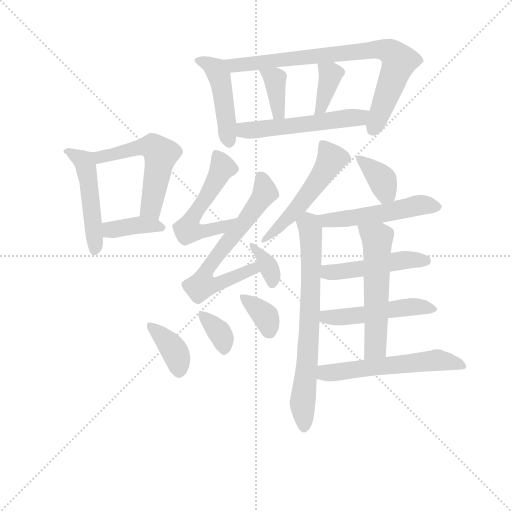
t = 0.00 s
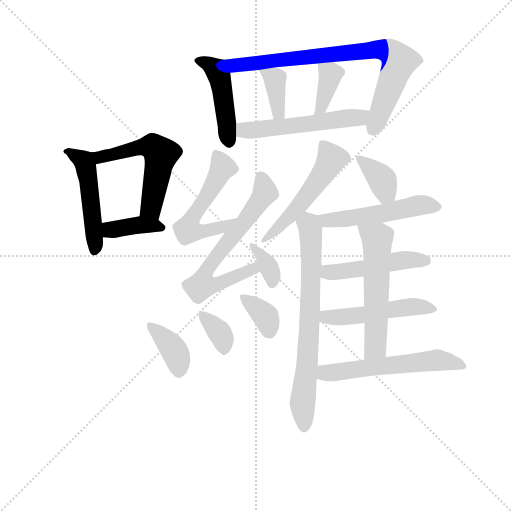
t = 2.87 s
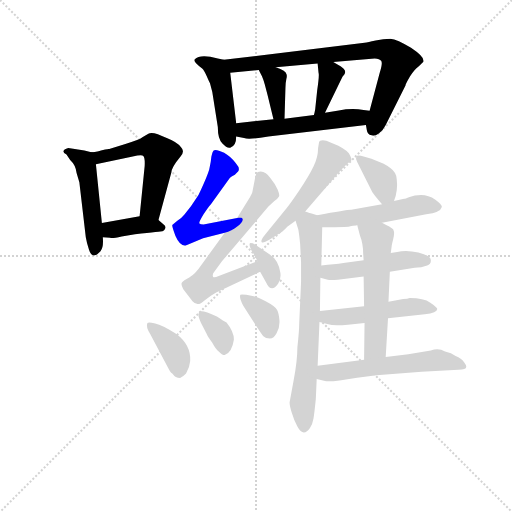
t = 5.73 s
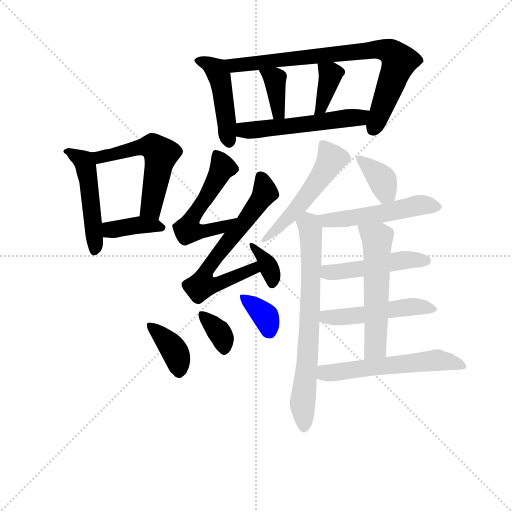
t = 8.60 s
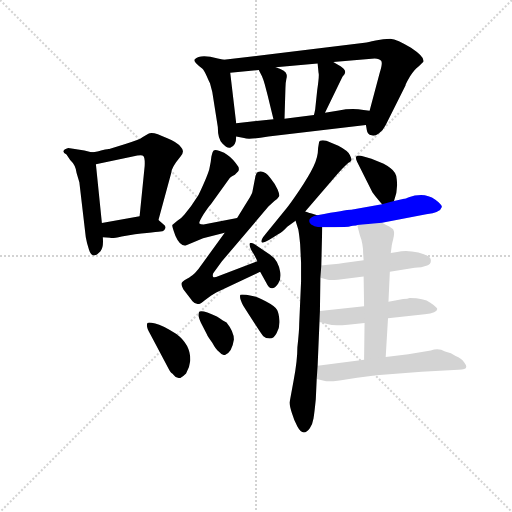
t = 11.46 s
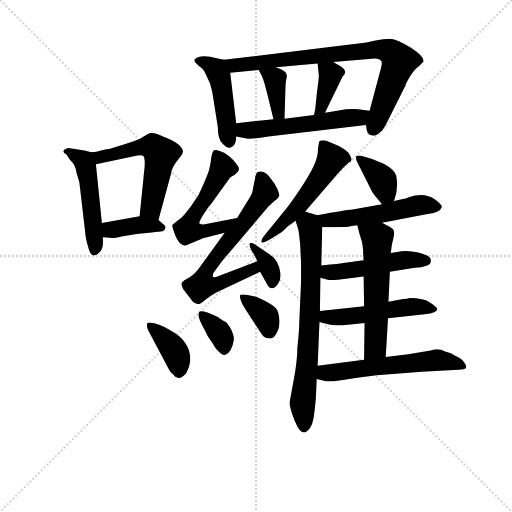
t = 14.33 s

The animated SVG that drew these frames (rendered in a browser with its animation timeline set to each time). Animation: 22 CSS @keyframes rules; one cycle of 14.33 s.

<svg version="1.1" viewBox="0 0 1024 1024" xmlns="http://www.w3.org/2000/svg">
  <g stroke="lightgray" stroke-dasharray="1,1" stroke-width="1" transform="scale(4, 4)">
    <line x1="0" y1="0" x2="256" y2="256"></line>
    <line x1="256" y1="0" x2="0" y2="256"></line>
    <line x1="128" y1="0" x2="128" y2="256"></line>
    <line x1="0" y1="128" x2="256" y2="128"></line>
  </g>
<g transform="scale(0.92, -0.92) translate(60, -900)">
   <style type="text/css">
    @keyframes keyframes0 {
      from {
       stroke: blue;
       stroke-dashoffset: 485;
       stroke-width: 128;
       }
       61% {
       animation-timing-function: step-end;
       stroke: blue;
       stroke-dashoffset: 0;
       stroke-width: 128;
       }
       to {
       stroke: black;
       stroke-width: 1024;
       }
       }
       #make-me-a-hanzi-animation-0 {
         animation: keyframes0 0.644694s both;
         animation-delay: 0.000000s;
         animation-timing-function: linear;
       }
    @keyframes keyframes1 {
      from {
       stroke: blue;
       stroke-dashoffset: 549;
       stroke-width: 128;
       }
       64% {
       animation-timing-function: step-end;
       stroke: blue;
       stroke-dashoffset: 0;
       stroke-width: 128;
       }
       to {
       stroke: black;
       stroke-width: 1024;
       }
       }
       #make-me-a-hanzi-animation-1 {
         animation: keyframes1 0.696777s both;
         animation-delay: 0.644694s;
         animation-timing-function: linear;
       }
    @keyframes keyframes2 {
      from {
       stroke: blue;
       stroke-dashoffset: 383;
       stroke-width: 128;
       }
       55% {
       animation-timing-function: step-end;
       stroke: blue;
       stroke-dashoffset: 0;
       stroke-width: 128;
       }
       to {
       stroke: black;
       stroke-width: 1024;
       }
       }
       #make-me-a-hanzi-animation-2 {
         animation: keyframes2 0.561686s both;
         animation-delay: 1.341471s;
         animation-timing-function: linear;
       }
    @keyframes keyframes3 {
      from {
       stroke: blue;
       stroke-dashoffset: 460;
       stroke-width: 128;
       }
       60% {
       animation-timing-function: step-end;
       stroke: blue;
       stroke-dashoffset: 0;
       stroke-width: 128;
       }
       to {
       stroke: black;
       stroke-width: 1024;
       }
       }
       #make-me-a-hanzi-animation-3 {
         animation: keyframes3 0.624349s both;
         animation-delay: 1.903158s;
         animation-timing-function: linear;
       }
    @keyframes keyframes4 {
      from {
       stroke: blue;
       stroke-dashoffset: 798;
       stroke-width: 128;
       }
       72% {
       animation-timing-function: step-end;
       stroke: blue;
       stroke-dashoffset: 0;
       stroke-width: 128;
       }
       to {
       stroke: black;
       stroke-width: 1024;
       }
       }
       #make-me-a-hanzi-animation-4 {
         animation: keyframes4 0.899414s both;
         animation-delay: 2.527507s;
         animation-timing-function: linear;
       }
    @keyframes keyframes5 {
      from {
       stroke: blue;
       stroke-dashoffset: 370;
       stroke-width: 128;
       }
       55% {
       animation-timing-function: step-end;
       stroke: blue;
       stroke-dashoffset: 0;
       stroke-width: 128;
       }
       to {
       stroke: black;
       stroke-width: 1024;
       }
       }
       #make-me-a-hanzi-animation-5 {
         animation: keyframes5 0.551107s both;
         animation-delay: 3.426921s;
         animation-timing-function: linear;
       }
    @keyframes keyframes6 {
      from {
       stroke: blue;
       stroke-dashoffset: 375;
       stroke-width: 128;
       }
       55% {
       animation-timing-function: step-end;
       stroke: blue;
       stroke-dashoffset: 0;
       stroke-width: 128;
       }
       to {
       stroke: black;
       stroke-width: 1024;
       }
       }
       #make-me-a-hanzi-animation-6 {
         animation: keyframes6 0.555176s both;
         animation-delay: 3.978027s;
         animation-timing-function: linear;
       }
    @keyframes keyframes7 {
      from {
       stroke: blue;
       stroke-dashoffset: 539;
       stroke-width: 128;
       }
       64% {
       animation-timing-function: step-end;
       stroke: blue;
       stroke-dashoffset: 0;
       stroke-width: 128;
       }
       to {
       stroke: black;
       stroke-width: 1024;
       }
       }
       #make-me-a-hanzi-animation-7 {
         animation: keyframes7 0.688639s both;
         animation-delay: 4.533203s;
         animation-timing-function: linear;
       }
    @keyframes keyframes8 {
      from {
       stroke: blue;
       stroke-dashoffset: 550;
       stroke-width: 128;
       }
       64% {
       animation-timing-function: step-end;
       stroke: blue;
       stroke-dashoffset: 0;
       stroke-width: 128;
       }
       to {
       stroke: black;
       stroke-width: 1024;
       }
       }
       #make-me-a-hanzi-animation-8 {
         animation: keyframes8 0.697591s both;
         animation-delay: 5.221842s;
         animation-timing-function: linear;
       }
    @keyframes keyframes9 {
      from {
       stroke: blue;
       stroke-dashoffset: 666;
       stroke-width: 128;
       }
       68% {
       animation-timing-function: step-end;
       stroke: blue;
       stroke-dashoffset: 0;
       stroke-width: 128;
       }
       to {
       stroke: black;
       stroke-width: 1024;
       }
       }
       #make-me-a-hanzi-animation-9 {
         animation: keyframes9 0.791992s both;
         animation-delay: 5.919434s;
         animation-timing-function: linear;
       }
    @keyframes keyframes10 {
      from {
       stroke: blue;
       stroke-dashoffset: 351;
       stroke-width: 128;
       }
       53% {
       animation-timing-function: step-end;
       stroke: blue;
       stroke-dashoffset: 0;
       stroke-width: 128;
       }
       to {
       stroke: black;
       stroke-width: 1024;
       }
       }
       #make-me-a-hanzi-animation-10 {
         animation: keyframes10 0.535645s both;
         animation-delay: 6.711426s;
         animation-timing-function: linear;
       }
    @keyframes keyframes11 {
      from {
       stroke: blue;
       stroke-dashoffset: 385;
       stroke-width: 128;
       }
       56% {
       animation-timing-function: step-end;
       stroke: blue;
       stroke-dashoffset: 0;
       stroke-width: 128;
       }
       to {
       stroke: black;
       stroke-width: 1024;
       }
       }
       #make-me-a-hanzi-animation-11 {
         animation: keyframes11 0.563314s both;
         animation-delay: 7.247070s;
         animation-timing-function: linear;
       }
    @keyframes keyframes12 {
      from {
       stroke: blue;
       stroke-dashoffset: 350;
       stroke-width: 128;
       }
       53% {
       animation-timing-function: step-end;
       stroke: blue;
       stroke-dashoffset: 0;
       stroke-width: 128;
       }
       to {
       stroke: black;
       stroke-width: 1024;
       }
       }
       #make-me-a-hanzi-animation-12 {
         animation: keyframes12 0.534831s both;
         animation-delay: 7.810384s;
         animation-timing-function: linear;
       }
    @keyframes keyframes13 {
      from {
       stroke: blue;
       stroke-dashoffset: 352;
       stroke-width: 128;
       }
       53% {
       animation-timing-function: step-end;
       stroke: blue;
       stroke-dashoffset: 0;
       stroke-width: 128;
       }
       to {
       stroke: black;
       stroke-width: 1024;
       }
       }
       #make-me-a-hanzi-animation-13 {
         animation: keyframes13 0.536458s both;
         animation-delay: 8.345215s;
         animation-timing-function: linear;
       }
    @keyframes keyframes14 {
      from {
       stroke: blue;
       stroke-dashoffset: 524;
       stroke-width: 128;
       }
       63% {
       animation-timing-function: step-end;
       stroke: blue;
       stroke-dashoffset: 0;
       stroke-width: 128;
       }
       to {
       stroke: black;
       stroke-width: 1024;
       }
       }
       #make-me-a-hanzi-animation-14 {
         animation: keyframes14 0.676432s both;
         animation-delay: 8.881673s;
         animation-timing-function: linear;
       }
    @keyframes keyframes15 {
      from {
       stroke: blue;
       stroke-dashoffset: 716;
       stroke-width: 128;
       }
       70% {
       animation-timing-function: step-end;
       stroke: blue;
       stroke-dashoffset: 0;
       stroke-width: 128;
       }
       to {
       stroke: black;
       stroke-width: 1024;
       }
       }
       #make-me-a-hanzi-animation-15 {
         animation: keyframes15 0.832682s both;
         animation-delay: 9.558105s;
         animation-timing-function: linear;
       }
    @keyframes keyframes16 {
      from {
       stroke: blue;
       stroke-dashoffset: 367;
       stroke-width: 128;
       }
       54% {
       animation-timing-function: step-end;
       stroke: blue;
       stroke-dashoffset: 0;
       stroke-width: 128;
       }
       to {
       stroke: black;
       stroke-width: 1024;
       }
       }
       #make-me-a-hanzi-animation-16 {
         animation: keyframes16 0.548665s both;
         animation-delay: 10.390788s;
         animation-timing-function: linear;
       }
    @keyframes keyframes17 {
      from {
       stroke: blue;
       stroke-dashoffset: 513;
       stroke-width: 128;
       }
       63% {
       animation-timing-function: step-end;
       stroke: blue;
       stroke-dashoffset: 0;
       stroke-width: 128;
       }
       to {
       stroke: black;
       stroke-width: 1024;
       }
       }
       #make-me-a-hanzi-animation-17 {
         animation: keyframes17 0.667480s both;
         animation-delay: 10.939453s;
         animation-timing-function: linear;
       }
    @keyframes keyframes18 {
      from {
       stroke: blue;
       stroke-dashoffset: 482;
       stroke-width: 128;
       }
       61% {
       animation-timing-function: step-end;
       stroke: blue;
       stroke-dashoffset: 0;
       stroke-width: 128;
       }
       to {
       stroke: black;
       stroke-width: 1024;
       }
       }
       #make-me-a-hanzi-animation-18 {
         animation: keyframes18 0.642253s both;
         animation-delay: 11.606934s;
         animation-timing-function: linear;
       }
    @keyframes keyframes19 {
      from {
       stroke: blue;
       stroke-dashoffset: 501;
       stroke-width: 128;
       }
       62% {
       animation-timing-function: step-end;
       stroke: blue;
       stroke-dashoffset: 0;
       stroke-width: 128;
       }
       to {
       stroke: black;
       stroke-width: 1024;
       }
       }
       #make-me-a-hanzi-animation-19 {
         animation: keyframes19 0.657715s both;
         animation-delay: 12.249186s;
         animation-timing-function: linear;
       }
    @keyframes keyframes20 {
      from {
       stroke: blue;
       stroke-dashoffset: 563;
       stroke-width: 128;
       }
       65% {
       animation-timing-function: step-end;
       stroke: blue;
       stroke-dashoffset: 0;
       stroke-width: 128;
       }
       to {
       stroke: black;
       stroke-width: 1024;
       }
       }
       #make-me-a-hanzi-animation-20 {
         animation: keyframes20 0.708171s both;
         animation-delay: 12.906901s;
         animation-timing-function: linear;
       }
    @keyframes keyframes21 {
      from {
       stroke: blue;
       stroke-dashoffset: 571;
       stroke-width: 128;
       }
       65% {
       animation-timing-function: step-end;
       stroke: blue;
       stroke-dashoffset: 0;
       stroke-width: 128;
       }
       to {
       stroke: black;
       stroke-width: 1024;
       }
       }
       #make-me-a-hanzi-animation-21 {
         animation: keyframes21 0.714681s both;
         animation-delay: 13.615072s;
         animation-timing-function: linear;
       }
</style>
<path d="M 123.5 573.0 L 88.5 578.0 Q 69.5 572.0 84.5 564.0 L 92.5 552.0 Q 104.5 541.0 106.5 524.0 L 112.5 504.0 L 126.5 384.0 Q 128.5 372.0 133.5 357.0 Q 140.5 334.0 158.5 354.0 Q 165.5 362.0 163.5 384.0 L 161.5 415.0 L 148.5 543.0 C 146.5 567.0 146.5 567.0 138.5 569.0 L 123.5 573.0 Z" fill="lightgray"></path> 
<path d="M 284.5 422.0 L 312.5 525.0 Q 312.5 536.0 332.5 560.0 Q 342.5 571.0 333.5 580.0 Q 325.5 591.0 302.5 600.0 Q 270.5 616.0 262.5 609.0 L 250.5 602.0 Q 241.5 595.0 212.5 587.0 L 177.5 576.0 Q 176.5 577.0 168.5 575.0 L 159.5 573.0 Q 154.5 571.0 138.5 569.0 C 108.5 565.0 119.5 537.0 148.5 543.0 L 228.5 560.0 Q 248.5 564.0 251.5 561.0 Q 255.5 557.0 254.5 539.0 L 243.5 430.0 C 240.5 400.0 276.5 393.0 284.5 422.0 Z" fill="lightgray"></path> 
<path d="M 163.5 384.0 L 179.5 383.0 Q 183.5 381.0 204.5 386.0 L 233.5 391.0 Q 291.5 397.0 294.5 398.0 Q 297.5 399.0 299.5 404.0 Q 301.5 408.0 294.5 413.0 L 284.5 422.0 C 270.5 435.0 270.5 435.0 243.5 430.0 L 161.5 415.0 C 131.5 410.0 133.5 386.0 163.5 384.0 Z" fill="lightgray"></path> 
<path d="M 426.5 770.0 L 413.5 773.0 Q 374.5 783.0 363.5 771.0 Q 358.5 767.0 379.5 751.0 Q 383.5 748.0 389.5 734.0 Q 395.5 720.0 396.5 719.0 L 401.5 700.0 L 413.5 624.0 Q 413.5 598.0 423.5 588.0 Q 433.5 577.0 440.5 579.0 Q 453.5 582.0 453.5 603.0 L 453.5 632.0 L 440.5 742.0 C 437.5 767.0 437.5 767.0 426.5 770.0 Z" fill="lightgray"></path> 
<path d="M 735.5 628.0 L 737.5 617.0 Q 738.5 608.0 747.5 606.0 Q 753.5 603.0 763.5 610.0 Q 773.5 617.0 778.5 628.0 L 821.5 714.0 Q 821.5 717.0 831.5 734.0 Q 841.5 750.0 850.5 756.0 L 860.5 766.0 Q 863.5 776.0 833.5 796.0 Q 803.5 815.0 788.5 816.0 Q 773.5 816.0 756.5 812.0 Q 739.5 808.0 732.5 807.0 L 426.5 770.0 C 396.5 766.0 410.5 739.0 440.5 742.0 L 502.5 748.0 L 539.5 754.0 L 630.5 762.0 L 664.5 765.0 L 741.5 772.0 Q 744.5 773.0 754.5 773.0 Q 765.5 772.0 768.5 768.0 Q 772.5 763.0 765.5 742.0 L 743.5 659.0 L 735.5 628.0 Z" fill="lightgray"></path> 
<path d="M 502.5 748.0 L 509.5 734.0 Q 512.5 727.0 515.5 717.0 L 521.5 694.0 L 534.5 641.0 C 541.5 612.0 557.5 612.0 558.5 642.0 L 560.5 708.0 Q 560.5 719.0 562.5 728.0 Q 564.5 736.0 562.5 739.0 Q 562.5 746.0 539.5 754.0 C 511.5 764.0 490.5 772.0 502.5 748.0 Z" fill="lightgray"></path> 
<path d="M 630.5 762.0 L 632.5 742.0 Q 634.5 737.0 629.5 703.0 L 625.5 665.0 Q 625.5 662.0 622.5 650.0 C 615.5 621.0 633.5 628.0 646.5 655.0 L 684.5 733.0 Q 695.5 743.0 686.5 751.0 Q 677.5 758.0 676.5 758.0 L 664.5 765.0 C 638.5 780.0 628.5 786.0 630.5 762.0 Z" fill="lightgray"></path> 
<path d="M 523.5 603.0 L 735.5 628.0 C 765.5 632.0 773.5 654.0 743.5 659.0 L 730.5 661.0 Q 704.5 665.0 676.5 660.0 L 646.5 655.0 L 622.5 650.0 L 558.5 642.0 L 534.5 641.0 L 453.5 632.0 C 423.5 629.0 423.5 608.0 453.5 603.0 L 470.5 600.0 Q 479.5 596.0 523.5 603.0 Z" fill="lightgray"></path> 
<path d="M 444.5 517.0 L 450.5 520.0 Q 451.5 520.0 451.5 521.0 L 457.5 527.0 Q 460.5 530.0 458.5 537.0 Q 446.5 555.0 434.5 563.0 Q 428.5 569.0 417.5 572.0 Q 407.5 575.0 404.5 573.0 Q 401.5 570.0 399.5 559.0 Q 398.5 547.0 395.5 535.0 Q 393.5 523.0 371.5 476.0 L 355.5 452.0 L 341.5 434.0 Q 333.5 424.0 325.5 420.0 L 314.5 411.0 Q 313.5 408.0 321.5 387.0 Q 330.5 366.0 342.5 366.0 L 381.5 382.0 L 428.5 394.0 C 457.5 401.0 484.5 432.0 455.5 426.0 L 382.5 412.0 Q 375.5 412.0 373.5 414.0 Q 371.5 416.0 382.5 434.0 Q 393.5 451.0 398.5 456.0 L 439.5 513.0 Q 443.5 517.0 444.5 517.0 Z" fill="lightgray"></path> 
<path d="M 428.5 394.0 L 378.5 325.0 Q 364.5 304.0 351.5 297.0 Q 338.5 290.0 335.5 286.0 Q 332.5 282.0 338.5 271.0 L 358.5 245.0 Q 369.5 232.0 384.5 247.0 L 398.5 257.0 Q 412.5 266.0 413.5 266.0 L 505.5 309.0 C 532.5 322.0 527.5 343.0 499.5 332.0 L 415.5 300.0 Q 405.5 296.0 403.5 298.0 Q 401.5 300.0 403.5 306.0 L 422.5 332.0 L 523.5 451.0 L 536.5 463.0 Q 544.5 469.0 546.5 473.0 Q 548.5 476.0 543.5 488.0 Q 538.5 500.0 528.5 512.0 Q 515.5 531.0 500.5 526.0 Q 497.5 525.0 495.5 518.0 L 488.5 482.0 Q 486.5 475.0 472.5 454.0 L 455.5 426.0 L 428.5 394.0 Z" fill="lightgray"></path> 
<path d="M 505.5 309.0 L 518.5 286.0 Q 529.5 262.0 544.5 283.0 Q 551.5 294.0 549.5 307.0 Q 545.5 335.0 526.5 347.0 L 493.5 369.0 Q 489.5 372.0 484.5 372.0 Q 479.5 371.0 486.5 356.0 Q 495.5 342.0 499.5 332.0 L 505.5 309.0 Z" fill="lightgray"></path> 
<path d="M 266.5 174.0 L 304.5 102.0 Q 311.5 88.0 314.5 88.0 Q 321.5 78.0 331.5 78.0 Q 336.5 80.0 344.5 88.0 Q 352.5 102.0 353.5 115.0 Q 355.5 150.0 323.5 174.0 Q 292.5 194.0 277.5 197.0 Q 262.5 200.0 260.5 198.0 Q 256.5 190.0 266.5 174.0 Z" fill="lightgray"></path> 
<path d="M 448.5 162.0 Q 448.5 179.0 432.5 199.0 L 424.5 203.0 Q 418.5 208.0 411.5 212.0 Q 376.5 228.0 372.5 221.0 Q 371.5 218.0 371.5 213.0 Q 373.5 205.0 376.5 199.0 L 390.5 172.0 Q 389.5 172.0 401.5 155.0 Q 409.5 140.0 415.5 136.0 Q 422.5 128.0 428.5 128.0 Q 444.5 134.0 448.5 162.0 Z" fill="lightgray"></path> 
<path d="M 491.5 256.0 L 475.5 259.0 Q 463.5 261.0 462.5 259.0 Q 459.5 253.0 468.5 236.0 Q 508.5 173.0 512.5 169.0 Q 517.5 164.0 526.5 164.0 Q 535.5 164.0 541.5 176.0 Q 548.5 188.0 547.5 203.0 Q 546.5 218.0 542.5 226.0 Q 538.5 234.0 517.5 245.0 Q 497.5 256.0 491.5 256.0 Z" fill="lightgray"></path> 
<path d="M 675.5 583.0 L 649.5 594.0 Q 634.5 597.0 633.5 590.0 L 631.5 578.0 Q 631.5 558.0 621.5 538.0 Q 611.5 517.0 590.5 486.0 Q 569.5 455.0 562.5 447.0 L 516.5 390.0 Q 506.5 378.0 508.5 374.0 Q 511.5 370.0 524.5 378.0 L 546.5 392.0 Q 553.5 395.0 564.5 407.0 L 582.5 420.0 L 603.5 440.0 L 674.5 523.0 Q 693.5 543.0 697.5 546.0 Q 702.5 548.0 703.5 551.0 Q 705.5 553.0 700.5 563.0 Q 696.5 572.0 675.5 583.0 Z" fill="lightgray"></path> 
<path d="M 582.5 420.0 L 588.5 401.0 Q 590.5 390.0 592.5 369.0 L 594.5 329.0 L 594.5 288.0 L 590.5 197.0 Q 590.5 182.0 586.5 145.0 Q 586.5 116.0 578.5 74.0 L 569.5 25.0 Q 569.5 18.0 574.5 2.0 Q 579.5 -15.0 586.5 -27.0 Q 593.5 -40.0 600.5 -40.0 Q 607.5 -40.0 613.5 -31.0 Q 619.5 -23.0 621.5 -10.0 Q 623.5 2.0 626.5 32.0 L 628.5 76.0 L 630.5 105.0 L 634.5 200.0 L 635.5 224.0 L 636.5 296.0 L 638.5 323.0 L 640.5 406.0 C 641.5 428.0 641.5 428.0 629.5 432.0 L 617.5 436.0 Q 614.5 436.0 603.5 440.0 C 574.5 448.0 573.5 449.0 582.5 420.0 Z" fill="lightgray"></path> 
<path d="M 796.5 463.0 Q 805.5 486.0 802.5 510.0 Q 802.5 525.0 788.5 535.0 Q 775.5 544.0 771.5 545.0 L 747.5 555.0 L 730.5 560.0 Q 717.5 564.0 714.5 560.0 Q 712.5 555.0 716.5 548.0 L 749.5 482.0 Q 752.5 477.0 770.5 456.0 C 786.5 437.0 786.5 437.0 796.5 463.0 Z" fill="lightgray"></path> 
<path d="M 770.5 416.0 L 866.5 434.0 Q 897.5 438.0 900.5 450.0 Q 901.5 455.0 886.5 466.0 Q 871.5 476.0 855.5 476.0 Q 840.5 476.0 830.5 472.0 Q 820.5 468.0 818.5 468.0 L 796.5 463.0 L 770.5 456.0 L 703.5 444.0 Q 698.5 445.0 629.5 432.0 C 600.5 426.0 610.5 406.0 640.5 406.0 L 657.5 406.0 Q 697.5 406.0 701.5 408.0 Q 706.5 410.0 714.5 410.0 L 716.5 411.0 L 770.5 416.0 Z" fill="lightgray"></path> 
<path d="M 787.5 309.0 L 841.5 318.0 Q 856.5 318.0 868.5 323.0 Q 877.5 325.0 876.5 335.0 Q 876.5 344.0 849.5 351.0 Q 822.5 357.0 803.5 352.0 L 789.5 350.0 L 730.5 334.0 L 686.5 328.0 Q 667.5 325.0 638.5 323.0 C 608.5 321.0 607.5 303.0 636.5 296.0 L 652.5 292.0 Q 658.5 291.0 674.5 292.0 L 730.5 299.0 L 787.5 309.0 Z" fill="lightgray"></path> 
<path d="M 783.5 208.0 L 863.5 217.0 Q 890.5 219.0 890.5 228.0 Q 890.5 232.0 875.5 242.0 Q 861.5 252.0 830.5 252.0 Q 826.5 250.0 816.5 250.0 L 784.5 244.0 L 731.5 234.0 L 635.5 224.0 C 605.5 221.0 605.5 208.0 634.5 200.0 L 653.5 195.0 Q 664.5 191.0 696.5 194.0 L 732.5 198.0 L 783.5 208.0 Z" fill="lightgray"></path> 
<path d="M 778.5 124.0 L 783.5 208.0 L 784.5 244.0 L 787.5 309.0 L 789.5 350.0 L 791.5 365.0 Q 791.5 368.0 794.5 379.0 Q 797.5 390.0 796.5 396.0 Q 795.5 402.0 792.5 403.0 Q 786.5 408.0 779.5 411.0 L 770.5 416.0 C 744.5 431.0 708.5 440.0 716.5 411.0 L 722.5 388.0 Q 729.5 370.0 729.5 349.0 L 730.5 334.0 L 730.5 299.0 L 731.5 234.0 L 732.5 198.0 L 731.5 118.0 C 731.5 88.0 776.5 94.0 778.5 124.0 Z" fill="lightgray"></path> 
<path d="M 628.5 76.0 L 646.5 72.0 Q 654.5 68.0 716.5 79.0 L 758.5 84.0 L 856.5 92.0 L 936.5 96.0 Q 953.5 96.0 953.5 102.0 Q 954.5 105.0 948.5 113.0 Q 943.5 121.0 930.5 126.0 Q 921.5 133.0 907.5 136.0 Q 893.5 144.0 876.5 138.0 L 827.5 130.0 L 778.5 124.0 L 731.5 118.0 L 630.5 105.0 C 600.5 101.0 599.5 83.0 628.5 76.0 Z" fill="lightgray"></path> 
      <clipPath id="make-me-a-hanzi-clip-0">
      <path d="M 123.5 573.0 L 88.5 578.0 Q 69.5 572.0 84.5 564.0 L 92.5 552.0 Q 104.5 541.0 106.5 524.0 L 112.5 504.0 L 126.5 384.0 Q 128.5 372.0 133.5 357.0 Q 140.5 334.0 158.5 354.0 Q 165.5 362.0 163.5 384.0 L 161.5 415.0 L 148.5 543.0 C 146.5 567.0 146.5 567.0 138.5 569.0 L 123.5 573.0 Z" fill="lightgray"></path>
      </clipPath>
      <path clip-path="url(#make-me-a-hanzi-clip-0)" d="M 93.5 569.0 L 121.5 551.0 L 127.5 534.0 L 146.5 357.0 " fill="none" id="make-me-a-hanzi-animation-0" stroke-dasharray="357 714" stroke-linecap="round"></path>

      <clipPath id="make-me-a-hanzi-clip-1">
      <path d="M 284.5 422.0 L 312.5 525.0 Q 312.5 536.0 332.5 560.0 Q 342.5 571.0 333.5 580.0 Q 325.5 591.0 302.5 600.0 Q 270.5 616.0 262.5 609.0 L 250.5 602.0 Q 241.5 595.0 212.5 587.0 L 177.5 576.0 Q 176.5 577.0 168.5 575.0 L 159.5 573.0 Q 154.5 571.0 138.5 569.0 C 108.5 565.0 119.5 537.0 148.5 543.0 L 228.5 560.0 Q 248.5 564.0 251.5 561.0 Q 255.5 557.0 254.5 539.0 L 243.5 430.0 C 240.5 400.0 276.5 393.0 284.5 422.0 Z" fill="lightgray"></path>
      </clipPath>
      <path clip-path="url(#make-me-a-hanzi-clip-1)" d="M 145.5 564.0 L 158.5 559.0 L 179.5 562.0 L 256.5 582.0 L 280.5 576.0 L 289.5 565.0 L 268.5 448.0 L 251.5 437.0 " fill="none" id="make-me-a-hanzi-animation-1" stroke-dasharray="421 842" stroke-linecap="round"></path>

      <clipPath id="make-me-a-hanzi-clip-2">
      <path d="M 163.5 384.0 L 179.5 383.0 Q 183.5 381.0 204.5 386.0 L 233.5 391.0 Q 291.5 397.0 294.5 398.0 Q 297.5 399.0 299.5 404.0 Q 301.5 408.0 294.5 413.0 L 284.5 422.0 C 270.5 435.0 270.5 435.0 243.5 430.0 L 161.5 415.0 C 131.5 410.0 133.5 386.0 163.5 384.0 Z" fill="lightgray"></path>
      </clipPath>
      <path clip-path="url(#make-me-a-hanzi-clip-2)" d="M 168.5 392.0 L 180.5 401.0 L 240.5 410.0 L 291.5 406.0 " fill="none" id="make-me-a-hanzi-animation-2" stroke-dasharray="255 510" stroke-linecap="round"></path>

      <clipPath id="make-me-a-hanzi-clip-3">
      <path d="M 426.5 770.0 L 413.5 773.0 Q 374.5 783.0 363.5 771.0 Q 358.5 767.0 379.5 751.0 Q 383.5 748.0 389.5 734.0 Q 395.5 720.0 396.5 719.0 L 401.5 700.0 L 413.5 624.0 Q 413.5 598.0 423.5 588.0 Q 433.5 577.0 440.5 579.0 Q 453.5 582.0 453.5 603.0 L 453.5 632.0 L 440.5 742.0 C 437.5 767.0 437.5 767.0 426.5 770.0 Z" fill="lightgray"></path>
      </clipPath>
      <path clip-path="url(#make-me-a-hanzi-clip-3)" d="M 370.5 769.0 L 400.5 757.0 L 418.5 731.0 L 438.5 592.0 " fill="none" id="make-me-a-hanzi-animation-3" stroke-dasharray="332 664" stroke-linecap="round"></path>

      <clipPath id="make-me-a-hanzi-clip-4">
      <path d="M 735.5 628.0 L 737.5 617.0 Q 738.5 608.0 747.5 606.0 Q 753.5 603.0 763.5 610.0 Q 773.5 617.0 778.5 628.0 L 821.5 714.0 Q 821.5 717.0 831.5 734.0 Q 841.5 750.0 850.5 756.0 L 860.5 766.0 Q 863.5 776.0 833.5 796.0 Q 803.5 815.0 788.5 816.0 Q 773.5 816.0 756.5 812.0 Q 739.5 808.0 732.5 807.0 L 426.5 770.0 C 396.5 766.0 410.5 739.0 440.5 742.0 L 502.5 748.0 L 539.5 754.0 L 630.5 762.0 L 664.5 765.0 L 741.5 772.0 Q 744.5 773.0 754.5 773.0 Q 765.5 772.0 768.5 768.0 Q 772.5 763.0 765.5 742.0 L 743.5 659.0 L 735.5 628.0 Z" fill="lightgray"></path>
      </clipPath>
      <path clip-path="url(#make-me-a-hanzi-clip-4)" d="M 434.5 765.0 L 462.5 758.0 L 753.5 793.0 L 787.5 788.0 L 799.5 779.0 L 806.5 762.0 L 752.5 620.0 " fill="none" id="make-me-a-hanzi-animation-4" stroke-dasharray="670 1340" stroke-linecap="round"></path>

      <clipPath id="make-me-a-hanzi-clip-5">
      <path d="M 502.5 748.0 L 509.5 734.0 Q 512.5 727.0 515.5 717.0 L 521.5 694.0 L 534.5 641.0 C 541.5 612.0 557.5 612.0 558.5 642.0 L 560.5 708.0 Q 560.5 719.0 562.5 728.0 Q 564.5 736.0 562.5 739.0 Q 562.5 746.0 539.5 754.0 C 511.5 764.0 490.5 772.0 502.5 748.0 Z" fill="lightgray"></path>
      </clipPath>
      <path clip-path="url(#make-me-a-hanzi-clip-5)" d="M 509.5 743.0 L 537.5 727.0 L 545.5 655.0 L 552.5 649.0 " fill="none" id="make-me-a-hanzi-animation-5" stroke-dasharray="242 484" stroke-linecap="round"></path>

      <clipPath id="make-me-a-hanzi-clip-6">
      <path d="M 630.5 762.0 L 632.5 742.0 Q 634.5 737.0 629.5 703.0 L 625.5 665.0 Q 625.5 662.0 622.5 650.0 C 615.5 621.0 633.5 628.0 646.5 655.0 L 684.5 733.0 Q 695.5 743.0 686.5 751.0 Q 677.5 758.0 676.5 758.0 L 664.5 765.0 C 638.5 780.0 628.5 786.0 630.5 762.0 Z" fill="lightgray"></path>
      </clipPath>
      <path clip-path="url(#make-me-a-hanzi-clip-6)" d="M 636.5 758.0 L 658.5 737.0 L 638.5 665.0 L 627.5 657.0 " fill="none" id="make-me-a-hanzi-animation-6" stroke-dasharray="247 494" stroke-linecap="round"></path>

      <clipPath id="make-me-a-hanzi-clip-7">
      <path d="M 523.5 603.0 L 735.5 628.0 C 765.5 632.0 773.5 654.0 743.5 659.0 L 730.5 661.0 Q 704.5 665.0 676.5 660.0 L 646.5 655.0 L 622.5 650.0 L 558.5 642.0 L 534.5 641.0 L 453.5 632.0 C 423.5 629.0 423.5 608.0 453.5 603.0 L 470.5 600.0 Q 479.5 596.0 523.5 603.0 Z" fill="lightgray"></path>
      </clipPath>
      <path clip-path="url(#make-me-a-hanzi-clip-7)" d="M 459.5 610.0 L 475.5 617.0 L 720.5 644.0 L 736.5 655.0 " fill="none" id="make-me-a-hanzi-animation-7" stroke-dasharray="411 822" stroke-linecap="round"></path>

      <clipPath id="make-me-a-hanzi-clip-8">
      <path d="M 444.5 517.0 L 450.5 520.0 Q 451.5 520.0 451.5 521.0 L 457.5 527.0 Q 460.5 530.0 458.5 537.0 Q 446.5 555.0 434.5 563.0 Q 428.5 569.0 417.5 572.0 Q 407.5 575.0 404.5 573.0 Q 401.5 570.0 399.5 559.0 Q 398.5 547.0 395.5 535.0 Q 393.5 523.0 371.5 476.0 L 355.5 452.0 L 341.5 434.0 Q 333.5 424.0 325.5 420.0 L 314.5 411.0 Q 313.5 408.0 321.5 387.0 Q 330.5 366.0 342.5 366.0 L 381.5 382.0 L 428.5 394.0 C 457.5 401.0 484.5 432.0 455.5 426.0 L 382.5 412.0 Q 375.5 412.0 373.5 414.0 Q 371.5 416.0 382.5 434.0 Q 393.5 451.0 398.5 456.0 L 439.5 513.0 Q 443.5 517.0 444.5 517.0 Z" fill="lightgray"></path>
      </clipPath>
      <path clip-path="url(#make-me-a-hanzi-clip-8)" d="M 410.5 563.0 L 423.5 535.0 L 389.5 471.0 L 358.5 428.0 L 347.5 400.0 L 383.5 397.0 L 419.5 405.0 L 448.5 423.0 " fill="none" id="make-me-a-hanzi-animation-8" stroke-dasharray="422 844" stroke-linecap="round"></path>

      <clipPath id="make-me-a-hanzi-clip-9">
      <path d="M 428.5 394.0 L 378.5 325.0 Q 364.5 304.0 351.5 297.0 Q 338.5 290.0 335.5 286.0 Q 332.5 282.0 338.5 271.0 L 358.5 245.0 Q 369.5 232.0 384.5 247.0 L 398.5 257.0 Q 412.5 266.0 413.5 266.0 L 505.5 309.0 C 532.5 322.0 527.5 343.0 499.5 332.0 L 415.5 300.0 Q 405.5 296.0 403.5 298.0 Q 401.5 300.0 403.5 306.0 L 422.5 332.0 L 523.5 451.0 L 536.5 463.0 Q 544.5 469.0 546.5 473.0 Q 548.5 476.0 543.5 488.0 Q 538.5 500.0 528.5 512.0 Q 515.5 531.0 500.5 526.0 Q 497.5 525.0 495.5 518.0 L 488.5 482.0 Q 486.5 475.0 472.5 454.0 L 455.5 426.0 L 428.5 394.0 Z" fill="lightgray"></path>
      </clipPath>
      <path clip-path="url(#make-me-a-hanzi-clip-9)" d="M 507.5 516.0 L 515.5 479.0 L 386.5 309.0 L 379.5 280.0 L 413.5 283.0 L 491.5 315.0 L 494.5 325.0 " fill="none" id="make-me-a-hanzi-animation-9" stroke-dasharray="538 1076" stroke-linecap="round"></path>

      <clipPath id="make-me-a-hanzi-clip-10">
      <path d="M 505.5 309.0 L 518.5 286.0 Q 529.5 262.0 544.5 283.0 Q 551.5 294.0 549.5 307.0 Q 545.5 335.0 526.5 347.0 L 493.5 369.0 Q 489.5 372.0 484.5 372.0 Q 479.5 371.0 486.5 356.0 Q 495.5 342.0 499.5 332.0 L 505.5 309.0 Z" fill="lightgray"></path>
      </clipPath>
      <path clip-path="url(#make-me-a-hanzi-clip-10)" d="M 488.5 368.0 L 520.5 329.0 L 531.5 286.0 " fill="none" id="make-me-a-hanzi-animation-10" stroke-dasharray="223 446" stroke-linecap="round"></path>

      <clipPath id="make-me-a-hanzi-clip-11">
      <path d="M 266.5 174.0 L 304.5 102.0 Q 311.5 88.0 314.5 88.0 Q 321.5 78.0 331.5 78.0 Q 336.5 80.0 344.5 88.0 Q 352.5 102.0 353.5 115.0 Q 355.5 150.0 323.5 174.0 Q 292.5 194.0 277.5 197.0 Q 262.5 200.0 260.5 198.0 Q 256.5 190.0 266.5 174.0 Z" fill="lightgray"></path>
      </clipPath>
      <path clip-path="url(#make-me-a-hanzi-clip-11)" d="M 263.5 193.0 L 317.5 141.0 L 329.5 88.0 " fill="none" id="make-me-a-hanzi-animation-11" stroke-dasharray="257 514" stroke-linecap="round"></path>

      <clipPath id="make-me-a-hanzi-clip-12">
      <path d="M 448.5 162.0 Q 448.5 179.0 432.5 199.0 L 424.5 203.0 Q 418.5 208.0 411.5 212.0 Q 376.5 228.0 372.5 221.0 Q 371.5 218.0 371.5 213.0 Q 373.5 205.0 376.5 199.0 L 390.5 172.0 Q 389.5 172.0 401.5 155.0 Q 409.5 140.0 415.5 136.0 Q 422.5 128.0 428.5 128.0 Q 444.5 134.0 448.5 162.0 Z" fill="lightgray"></path>
      </clipPath>
      <path clip-path="url(#make-me-a-hanzi-clip-12)" d="M 377.5 216.0 L 421.5 170.0 L 427.5 140.0 " fill="none" id="make-me-a-hanzi-animation-12" stroke-dasharray="222 444" stroke-linecap="round"></path>

      <clipPath id="make-me-a-hanzi-clip-13">
      <path d="M 491.5 256.0 L 475.5 259.0 Q 463.5 261.0 462.5 259.0 Q 459.5 253.0 468.5 236.0 Q 508.5 173.0 512.5 169.0 Q 517.5 164.0 526.5 164.0 Q 535.5 164.0 541.5 176.0 Q 548.5 188.0 547.5 203.0 Q 546.5 218.0 542.5 226.0 Q 538.5 234.0 517.5 245.0 Q 497.5 256.0 491.5 256.0 Z" fill="lightgray"></path>
      </clipPath>
      <path clip-path="url(#make-me-a-hanzi-clip-13)" d="M 469.5 255.0 L 517.5 212.0 L 524.5 181.0 " fill="none" id="make-me-a-hanzi-animation-13" stroke-dasharray="224 448" stroke-linecap="round"></path>

      <clipPath id="make-me-a-hanzi-clip-14">
      <path d="M 675.5 583.0 L 649.5 594.0 Q 634.5 597.0 633.5 590.0 L 631.5 578.0 Q 631.5 558.0 621.5 538.0 Q 611.5 517.0 590.5 486.0 Q 569.5 455.0 562.5 447.0 L 516.5 390.0 Q 506.5 378.0 508.5 374.0 Q 511.5 370.0 524.5 378.0 L 546.5 392.0 Q 553.5 395.0 564.5 407.0 L 582.5 420.0 L 603.5 440.0 L 674.5 523.0 Q 693.5 543.0 697.5 546.0 Q 702.5 548.0 703.5 551.0 Q 705.5 553.0 700.5 563.0 Q 696.5 572.0 675.5 583.0 Z" fill="lightgray"></path>
      </clipPath>
      <path clip-path="url(#make-me-a-hanzi-clip-14)" d="M 643.5 585.0 L 660.5 555.0 L 649.5 534.0 L 584.5 446.0 L 511.5 377.0 " fill="none" id="make-me-a-hanzi-animation-14" stroke-dasharray="396 792" stroke-linecap="round"></path>

      <clipPath id="make-me-a-hanzi-clip-15">
      <path d="M 582.5 420.0 L 588.5 401.0 Q 590.5 390.0 592.5 369.0 L 594.5 329.0 L 594.5 288.0 L 590.5 197.0 Q 590.5 182.0 586.5 145.0 Q 586.5 116.0 578.5 74.0 L 569.5 25.0 Q 569.5 18.0 574.5 2.0 Q 579.5 -15.0 586.5 -27.0 Q 593.5 -40.0 600.5 -40.0 Q 607.5 -40.0 613.5 -31.0 Q 619.5 -23.0 621.5 -10.0 Q 623.5 2.0 626.5 32.0 L 628.5 76.0 L 630.5 105.0 L 634.5 200.0 L 635.5 224.0 L 636.5 296.0 L 638.5 323.0 L 640.5 406.0 C 641.5 428.0 641.5 428.0 629.5 432.0 L 617.5 436.0 Q 614.5 436.0 603.5 440.0 C 574.5 448.0 573.5 449.0 582.5 420.0 Z" fill="lightgray"></path>
      </clipPath>
      <path clip-path="url(#make-me-a-hanzi-clip-15)" d="M 594.5 418.0 L 611.5 412.0 L 615.5 400.0 L 617.5 330.0 L 608.5 114.0 L 597.5 24.0 L 601.5 -28.0 " fill="none" id="make-me-a-hanzi-animation-15" stroke-dasharray="588 1176" stroke-linecap="round"></path>

      <clipPath id="make-me-a-hanzi-clip-16">
      <path d="M 796.5 463.0 Q 805.5 486.0 802.5 510.0 Q 802.5 525.0 788.5 535.0 Q 775.5 544.0 771.5 545.0 L 747.5 555.0 L 730.5 560.0 Q 717.5 564.0 714.5 560.0 Q 712.5 555.0 716.5 548.0 L 749.5 482.0 Q 752.5 477.0 770.5 456.0 C 786.5 437.0 786.5 437.0 796.5 463.0 Z" fill="lightgray"></path>
      </clipPath>
      <path clip-path="url(#make-me-a-hanzi-clip-16)" d="M 719.5 555.0 L 771.5 509.0 L 778.5 482.0 L 773.5 469.0 " fill="none" id="make-me-a-hanzi-animation-16" stroke-dasharray="239 478" stroke-linecap="round"></path>

      <clipPath id="make-me-a-hanzi-clip-17">
      <path d="M 770.5 416.0 L 866.5 434.0 Q 897.5 438.0 900.5 450.0 Q 901.5 455.0 886.5 466.0 Q 871.5 476.0 855.5 476.0 Q 840.5 476.0 830.5 472.0 Q 820.5 468.0 818.5 468.0 L 796.5 463.0 L 770.5 456.0 L 703.5 444.0 Q 698.5 445.0 629.5 432.0 C 600.5 426.0 610.5 406.0 640.5 406.0 L 657.5 406.0 Q 697.5 406.0 701.5 408.0 Q 706.5 410.0 714.5 410.0 L 716.5 411.0 L 770.5 416.0 Z" fill="lightgray"></path>
      </clipPath>
      <path clip-path="url(#make-me-a-hanzi-clip-17)" d="M 642.5 430.0 L 650.5 422.0 L 667.5 422.0 L 762.5 434.0 L 850.5 454.0 L 892.5 450.0 " fill="none" id="make-me-a-hanzi-animation-17" stroke-dasharray="385 770" stroke-linecap="round"></path>

      <clipPath id="make-me-a-hanzi-clip-18">
      <path d="M 787.5 309.0 L 841.5 318.0 Q 856.5 318.0 868.5 323.0 Q 877.5 325.0 876.5 335.0 Q 876.5 344.0 849.5 351.0 Q 822.5 357.0 803.5 352.0 L 789.5 350.0 L 730.5 334.0 L 686.5 328.0 Q 667.5 325.0 638.5 323.0 C 608.5 321.0 607.5 303.0 636.5 296.0 L 652.5 292.0 Q 658.5 291.0 674.5 292.0 L 730.5 299.0 L 787.5 309.0 Z" fill="lightgray"></path>
      </clipPath>
      <path clip-path="url(#make-me-a-hanzi-clip-18)" d="M 642.5 302.0 L 813.5 334.0 L 865.5 333.0 " fill="none" id="make-me-a-hanzi-animation-18" stroke-dasharray="354 708" stroke-linecap="round"></path>

      <clipPath id="make-me-a-hanzi-clip-19">
      <path d="M 783.5 208.0 L 863.5 217.0 Q 890.5 219.0 890.5 228.0 Q 890.5 232.0 875.5 242.0 Q 861.5 252.0 830.5 252.0 Q 826.5 250.0 816.5 250.0 L 784.5 244.0 L 731.5 234.0 L 635.5 224.0 C 605.5 221.0 605.5 208.0 634.5 200.0 L 653.5 195.0 Q 664.5 191.0 696.5 194.0 L 732.5 198.0 L 783.5 208.0 Z" fill="lightgray"></path>
      </clipPath>
      <path clip-path="url(#make-me-a-hanzi-clip-19)" d="M 641.5 206.0 L 838.5 234.0 L 883.5 227.0 " fill="none" id="make-me-a-hanzi-animation-19" stroke-dasharray="373 746" stroke-linecap="round"></path>

      <clipPath id="make-me-a-hanzi-clip-20">
      <path d="M 778.5 124.0 L 783.5 208.0 L 784.5 244.0 L 787.5 309.0 L 789.5 350.0 L 791.5 365.0 Q 791.5 368.0 794.5 379.0 Q 797.5 390.0 796.5 396.0 Q 795.5 402.0 792.5 403.0 Q 786.5 408.0 779.5 411.0 L 770.5 416.0 C 744.5 431.0 708.5 440.0 716.5 411.0 L 722.5 388.0 Q 729.5 370.0 729.5 349.0 L 730.5 334.0 L 730.5 299.0 L 731.5 234.0 L 732.5 198.0 L 731.5 118.0 C 731.5 88.0 776.5 94.0 778.5 124.0 Z" fill="lightgray"></path>
      </clipPath>
      <path clip-path="url(#make-me-a-hanzi-clip-20)" d="M 723.5 407.0 L 760.5 379.0 L 756.5 145.0 L 738.5 125.0 " fill="none" id="make-me-a-hanzi-animation-20" stroke-dasharray="435 870" stroke-linecap="round"></path>

      <clipPath id="make-me-a-hanzi-clip-21">
      <path d="M 628.5 76.0 L 646.5 72.0 Q 654.5 68.0 716.5 79.0 L 758.5 84.0 L 856.5 92.0 L 936.5 96.0 Q 953.5 96.0 953.5 102.0 Q 954.5 105.0 948.5 113.0 Q 943.5 121.0 930.5 126.0 Q 921.5 133.0 907.5 136.0 Q 893.5 144.0 876.5 138.0 L 827.5 130.0 L 778.5 124.0 L 731.5 118.0 L 630.5 105.0 C 600.5 101.0 599.5 83.0 628.5 76.0 Z" fill="lightgray"></path>
      </clipPath>
      <path clip-path="url(#make-me-a-hanzi-clip-21)" d="M 634.5 83.0 L 652.5 90.0 L 888.5 117.0 L 945.5 105.0 " fill="none" id="make-me-a-hanzi-animation-21" stroke-dasharray="443 886" stroke-linecap="round"></path>

</g>
</svg>
